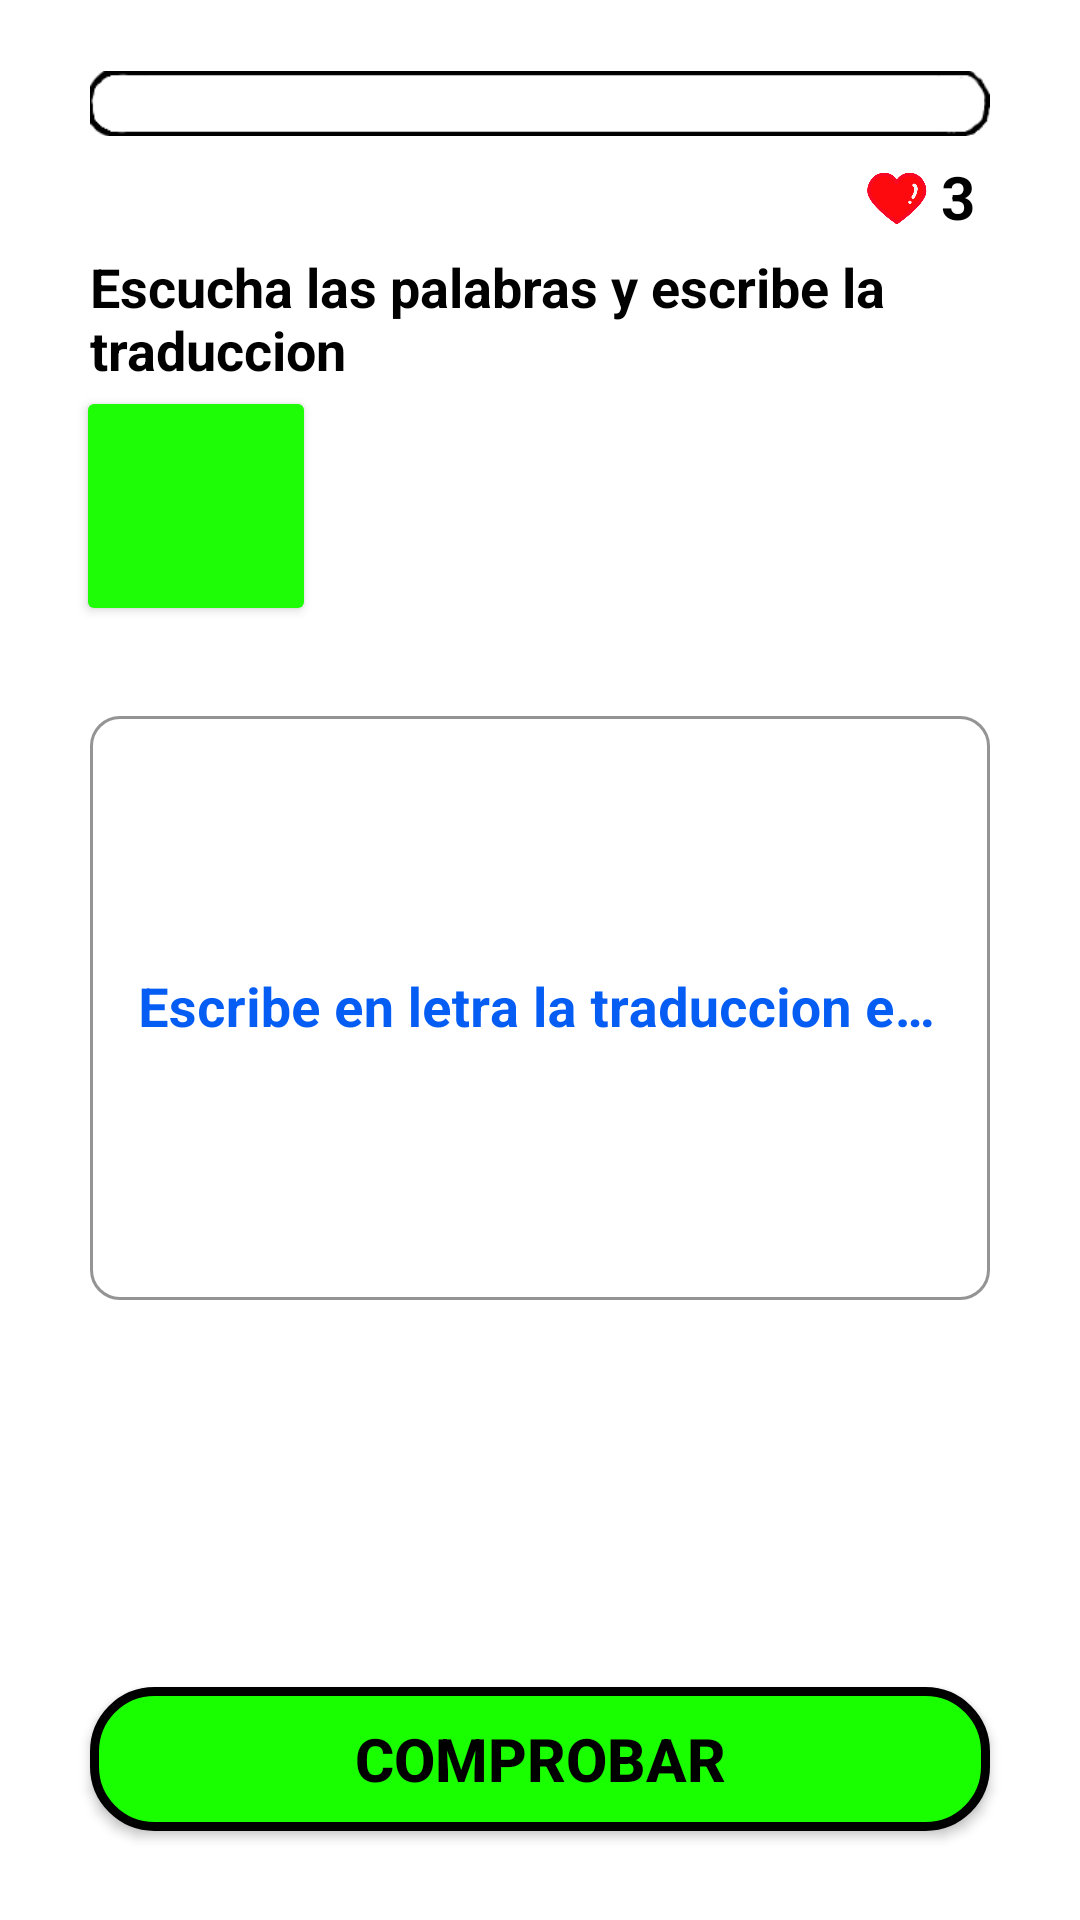

The Android layout XML behind this screen, and the referenced resources:
<!-- AndroidManifest.xml: application theme Theme.ApreCor -->
<!-- res/layout/activity_sec3_nivel1_juego.xml -->
<?xml version="1.0" encoding="utf-8"?>
<androidx.constraintlayout.widget.ConstraintLayout xmlns:android="http://schemas.android.com/apk/res/android"
    xmlns:app="http://schemas.android.com/apk/res-auto"
    xmlns:tools="http://schemas.android.com/tools"
    android:layout_width="match_parent"
    android:layout_height="match_parent"
    android:background="@drawable/fondonahuatlwhite"
    tools:context=".Sec3Nivel1Juego">

    <ImageView
        android:id="@+id/iv_score"
        android:layout_width="match_parent"
        android:layout_height="wrap_content"
        android:layout_marginStart="30dp"
        android:layout_marginEnd="30dp"
        app:layout_constraintBottom_toBottomOf="parent"
        app:layout_constraintEnd_toEndOf="parent"
        app:layout_constraintStart_toStartOf="parent"
        app:layout_constraintTop_toTopOf="parent"
        app:layout_constraintVertical_bias="0.01999998"
        app:srcCompat="@drawable/score" />

    <TextView
        android:id="@+id/tv_score"
        android:layout_width="wrap_content"
        android:layout_height="wrap_content"
        android:text="0/6"
        android:textColor="@color/black"
        android:textSize="16sp"
        android:textStyle="bold"
        android:visibility="invisible"
        app:layout_constraintBottom_toBottomOf="parent"
        app:layout_constraintEnd_toEndOf="parent"
        app:layout_constraintHorizontal_bias="0.1"
        app:layout_constraintStart_toStartOf="parent"
        app:layout_constraintTop_toTopOf="parent"
        app:layout_constraintVertical_bias="0.09" />

    <ImageView
        android:id="@+id/imageView9"
        android:layout_width="20dp"
        android:layout_height="20dp"
        app:layout_constraintBottom_toBottomOf="parent"
        app:layout_constraintEnd_toEndOf="parent"
        app:layout_constraintHorizontal_bias="0.85"
        app:layout_constraintStart_toStartOf="parent"
        app:layout_constraintTop_toTopOf="parent"
        app:layout_constraintVertical_bias="0.09"
        app:srcCompat="@drawable/heart" />

    <TextView
        android:id="@+id/tv_vidas"
        android:layout_width="wrap_content"
        android:layout_height="wrap_content"
        android:text="3"
        android:textColor="@color/black"
        android:textSize="20sp"
        android:textStyle="bold"
        app:layout_constraintBottom_toBottomOf="parent"
        app:layout_constraintEnd_toEndOf="parent"
        app:layout_constraintHorizontal_bias="0.9"
        app:layout_constraintStart_toStartOf="parent"
        app:layout_constraintTop_toTopOf="parent"
        app:layout_constraintVertical_bias="0.085"/>

    <TextView
        android:id="@+id/textView10"
        style="@android:style/Widget.Material.Light.TextView"
        android:layout_width="match_parent"
        android:layout_height="wrap_content"
        android:layout_marginStart="30dp"
        android:text="Escucha las palabras y escribe la traduccion"
        android:textColor="@color/black"
        android:textSize="18sp"
        android:textStyle="bold"
        app:layout_constraintBottom_toBottomOf="parent"
        app:layout_constraintEnd_toEndOf="parent"
        app:layout_constraintStart_toStartOf="parent"
        app:layout_constraintTop_toTopOf="parent"
        app:layout_constraintVertical_bias="0.13999999" />

    <Button
        android:id="@+id/btnAleatorio"
        android:layout_width="80dp"
        android:layout_height="80dp"
        android:backgroundTint="@color/botonColors"
        android:foreground="@drawable/ic_speaksvg"
        app:cornerRadius="15dp"
        app:layout_constraintBottom_toBottomOf="parent"
        app:layout_constraintEnd_toEndOf="parent"
        app:layout_constraintHorizontal_bias="0.09"
        app:layout_constraintStart_toStartOf="parent"
        app:layout_constraintTop_toTopOf="parent"
        app:layout_constraintVertical_bias="0.23000002" />

    <com.google.android.material.textfield.TextInputLayout
        android:id="@+id/TILayout"
        style="@style/Widget.MaterialComponents.TextInputLayout.OutlinedBox"
        android:layout_width="match_parent"
        android:layout_height="200dp"
        android:layout_marginStart="30dp"
        android:layout_marginEnd="30dp"
        android:hint="Escribe en letra la traduccion en español"
        android:textColorHint="#055DF4"
        app:boxCornerRadiusBottomEnd="10dp"
        app:boxCornerRadiusBottomStart="10dp"
        app:boxCornerRadiusTopEnd="10dp"
        app:boxCornerRadiusTopStart="10dp"
        app:boxStrokeColor="#055DF4"
        app:layout_constraintBottom_toBottomOf="parent"
        app:layout_constraintEnd_toEndOf="parent"
        app:layout_constraintStart_toStartOf="parent"
        app:layout_constraintTop_toTopOf="parent"
        app:layout_constraintVertical_bias="0.53">

        <com.google.android.material.textfield.TextInputEditText
            android:id="@+id/TIEditText"
            android:layout_width="match_parent"
            android:layout_height="match_parent"
            android:textColor="@color/black"
            android:textSize="18sp"
            android:textStyle="bold"></com.google.android.material.textfield.TextInputEditText>
    </com.google.android.material.textfield.TextInputLayout>

    <androidx.appcompat.widget.AppCompatButton
        android:id="@+id/btnComprobarSec3Nivel3"
        android:layout_width="300dp"
        android:layout_height="wrap_content"
        android:layout_gravity="center"
        android:background="@drawable/buuton_background"
        android:text="Comprobar"
        android:textColor="#000000"
        android:textSize="20sp"
        android:textStyle="bold"
        app:layout_constraintBottom_toBottomOf="parent"
        app:layout_constraintEnd_toEndOf="parent"
        app:layout_constraintStart_toStartOf="parent"
        app:layout_constraintTop_toTopOf="parent"
        app:layout_constraintVertical_bias="0.95" />
</androidx.constraintlayout.widget.ConstraintLayout>
<!-- resources referenced by this layout -->
<resources>
  <color name="black">#FF000000</color>
  <color name="botonColors">#1EFD05</color>
  <!-- drawable buuton_background (drawable) -->
  <?xml version="1.0" encoding="utf-8"?>
  <shape android:shape="rectangle" xmlns:android="http://schemas.android.com/apk/res/android">
  
      <solid
          android:color="#1AFF00"
          />
  
      <stroke
          android:width="3dip"
          android:color="@color/black"/>
      <corners
          android:radius="20dp"/>
  
  </shape>
  <!-- drawable fondonahuatlwhite: png bitmap (drawable, 15325 bytes) -->
  <!-- drawable heart: png bitmap (drawable, 8093 bytes) -->
  <!-- drawable ic_speaksvg (drawable) -->
  <vector xmlns:android="http://schemas.android.com/apk/res/android"
      android:width="512dp"
      android:height="512dp"
      android:viewportWidth="512"
      android:viewportHeight="512">
    <path
        android:pathData="M189.2,136l-48,40 -32.2,-0c-22.4,-0 -33.5,0.4 -36.4,1.2 -5.5,1.6 -13.8,9.9 -15.4,15.4 -1.7,5.9 -1.7,120.9 0,126.8 1.6,5.5 9.9,13.8 15.4,15.4 2.9,0.8 14,1.2 36.4,1.2l32.2,-0 48,40c51.9,43.3 51.1,42.8 56.3,37.5l2.5,-2.4 0,-155.1 0,-155.1 -2.5,-2.4c-5.2,-5.3 -4.4,-5.8 -56.3,37.5z"
        android:fillColor="#000000"
        android:strokeColor="#00000000"/>
    <path
        android:pathData="M394.5,106.5c-4,3.9 -3.2,6.6 5.3,19.4 18.6,27.7 30.3,56.1 36.1,87.6 11.2,60 -1.2,120.2 -35.5,171.7 -5.1,7.8 -8.4,13.7 -8.4,15.3 0,5.9 8.2,9.6 12.8,5.7 3.7,-3 16.8,-23.8 23.7,-37.2 12.5,-24.6 21,-51.2 25.1,-78.5 2.5,-16.8 2.5,-52.2 0,-69 -4.1,-27.3 -12.6,-53.9 -25.1,-78.5 -6.9,-13.4 -20,-34.2 -23.7,-37.3 -2.9,-2.5 -7.4,-2.2 -10.3,0.8z"
        android:fillColor="#000000"
        android:strokeColor="#00000000"/>
    <path
        android:pathData="M346.2,146.3c-3.5,3.7 -2.7,7 3.9,17.8 11,17.9 19.6,40.7 23.5,62.4 2.5,14.2 2.6,44.1 0,58.5 -3.9,22.1 -12.1,44 -23.4,62.7 -3.4,5.6 -6.2,11.4 -6.2,12.8 0,5.4 7,9.2 12,6.5 4.7,-2.5 20.3,-32.8 26.3,-51 15.5,-47 12.2,-98.3 -9.4,-143 -7,-14.6 -14.3,-26.6 -16.9,-28 -3.2,-1.7 -7.5,-1.1 -9.8,1.3z"
        android:fillColor="#000000"
        android:strokeColor="#00000000"/>
    <path
        android:pathData="M290.5,178.5c-3.6,3.5 -3.1,6.8 2,14.5 12.5,18.8 19.5,41.4 19.5,63 0,21.6 -7,44.2 -19.5,63 -2.5,3.8 -4.5,7.9 -4.5,9.4 0,5.2 6.3,9 11.5,7 2.1,-0.8 10.2,-12.9 14.9,-22.2 8.3,-16.4 13.6,-38.8 13.6,-57.2 0,-18.4 -5.3,-40.8 -13.6,-57.2 -4.7,-9.3 -12.8,-21.4 -14.9,-22.2 -3.3,-1.2 -6.6,-0.5 -9,1.9z"
        android:fillColor="#000000"
        android:strokeColor="#00000000"/>
  </vector>
  <!-- drawable score: png bitmap (drawable, 2659 bytes) -->
  <style name="Theme.ApreCor" parent="Theme.MaterialComponents.DayNight.DarkActionBar">
          
          <item name="colorPrimary">@color/purple_500</item>
          <item name="colorPrimaryVariant">@color/purple_700</item>
          <item name="colorOnPrimary">@color/white</item>
          
          <item name="colorSecondary">@color/teal_200</item>
          <item name="colorSecondaryVariant">@color/teal_700</item>
          <item name="colorOnSecondary">@color/black</item>
          
          <item name="android:statusBarColor">@color/statusBar</item>
          <item name="android:navigationBarColor">@color/statusBar</item>
  
      </style>
  <color name="purple_500">#FF6200EE</color>
  <color name="purple_700">#FF3700B3</color>
  <color name="white">#FFFFFFFF</color>
  <color name="teal_200">#FF03DAC5</color>
  <color name="teal_700">#FF018786</color>
  <color name="statusBar">#050023</color>
</resources>
